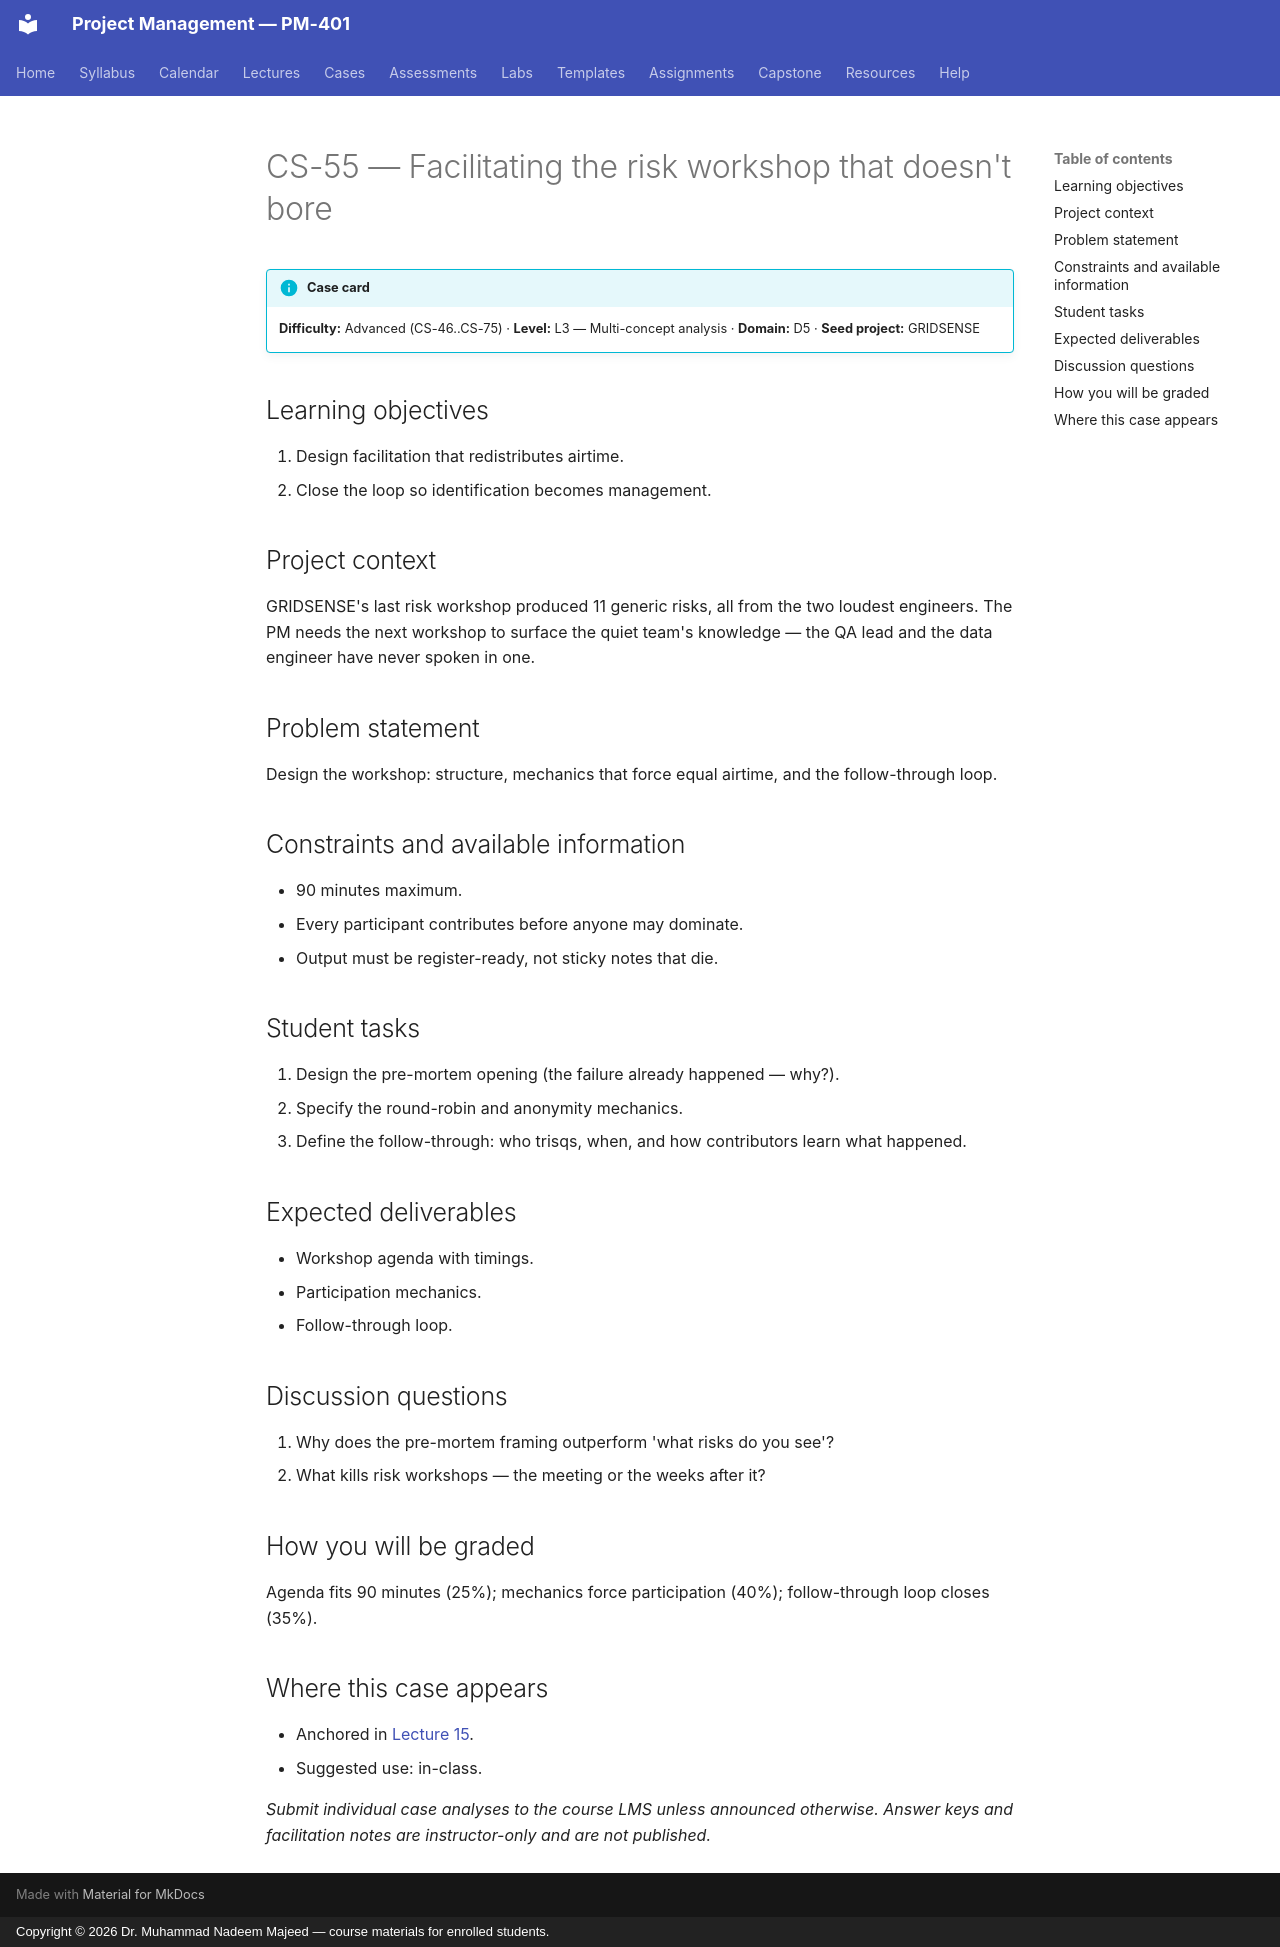

repository: nadeem-majeedch/Project-Management · page: cases/CS-55/index.html · generator: mkdocs · copyright: Copyright © 2026 Dr. Muhammad Nadeem Majeed — course materials for enrolled students.

<!-- AUTO-GENERATED from planning/*.yaml via tools/scaffold.py. Edit the YAML, not this file. -->

# CS-55 — Facilitating the risk workshop that doesn't bore

!!! info "Case card"
    **Difficulty:** Advanced (CS-46..CS-75) ·
    **Level:** L3 — Multi-concept analysis ·
    **Domain:** D5 · **Seed project:** GRIDSENSE

## Learning objectives

1. Design facilitation that redistributes airtime.
2. Close the loop so identification becomes management.

## Project context

GRIDSENSE's last risk workshop produced 11 generic risks, all from the two loudest engineers. The PM needs the next workshop to surface the quiet team's knowledge — the QA lead and the data engineer have never spoken in one.

## Problem statement

Design the workshop: structure, mechanics that force equal airtime, and the follow-through loop.

## Constraints and available information

- 90 minutes maximum.
- Every participant contributes before anyone may dominate.
- Output must be register-ready, not sticky notes that die.

## Student tasks

1. Design the pre-mortem opening (the failure already happened — why?).
2. Specify the round-robin and anonymity mechanics.
3. Define the follow-through: who trisqs, when, and how contributors learn what happened.

## Expected deliverables

- Workshop agenda with timings.
- Participation mechanics.
- Follow-through loop.

## Discussion questions

1. Why does the pre-mortem framing outperform 'what risks do you see'?
1. What kills risk workshops — the meeting or the weeks after it?

## How you will be graded

Agenda fits 90 minutes (25%); mechanics force participation (40%); follow-through loop closes (35%).

## Where this case appears

- Anchored in [Lecture 15](../lectures/L15-15-risk-foundations.md).
- Suggested use: in-class.

*Submit individual case analyses to the course LMS unless announced otherwise.
Answer keys and facilitation notes are instructor-only and are not published.*
